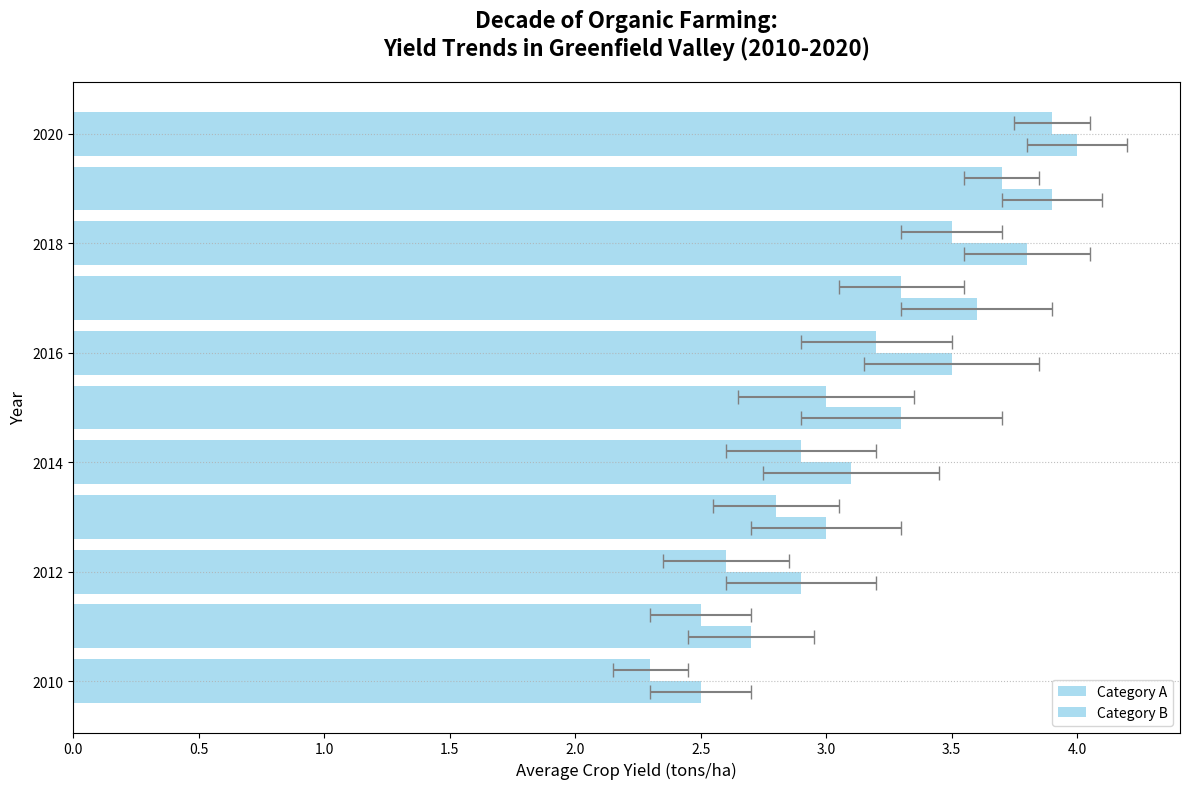

Write the Python code that produced this figure.
import matplotlib.pyplot as plt
import numpy as np

years = np.arange(2010, 2021)

average_yields_A = np.array([2.5, 2.7, 2.9, 3.0, 3.1, 3.3, 3.5, 3.6, 3.8, 3.9, 4.0])
average_yields_B = np.array([2.3, 2.5, 2.6, 2.8, 2.9, 3.0, 3.2, 3.3, 3.5, 3.7, 3.9])
error_margins_A = np.array([0.2, 0.25, 0.3, 0.3, 0.35, 0.4, 0.35, 0.3, 0.25, 0.2, 0.2])
error_margins_B = np.array([0.15, 0.2, 0.25, 0.25, 0.3, 0.35, 0.3, 0.25, 0.2, 0.15, 0.15])

plt.figure(figsize=(12, 8))
plt.barh(
    years - 0.2, 
    average_yields_A, 
    xerr=error_margins_A, 
    height=0.4, 
    capsize=5, 
    color='skyblue', 
    ecolor='gray', 
    alpha=0.7,
    label='Category A'
)
plt.barh(
    years + 0.2, 
    average_yields_B, 
    xerr=error_margins_B, 
    height=0.4, 
    capsize=5, 
    color='skyblue', 
    ecolor='gray', 
    alpha=0.7,
    label='Category B'
)

plt.title('Decade of Organic Farming:\nYield Trends in Greenfield Valley (2010-2020)', fontsize=16, fontweight='bold', pad=20)
plt.ylabel('Year', fontsize=12)
plt.xlabel('Average Crop Yield (tons/ha)', fontsize=12)

plt.grid(linestyle=':', alpha=0.8, axis='y')
plt.legend(loc='lower right', fontsize=10)

plt.tight_layout()
plt.show()
